Labelled photos from "cat_dog_dataset", an image-classification folder in NishanthanT/myprojects. The possible labels are: cats, dogs.

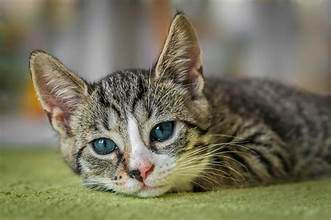
Label: cats

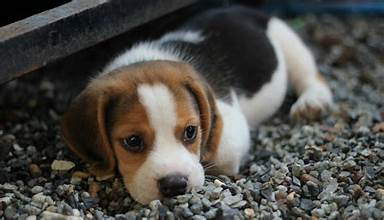
Label: dogs

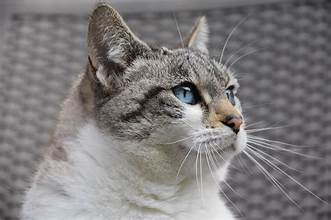
Label: cats

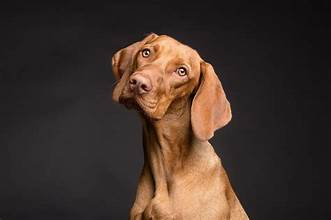
Label: dogs

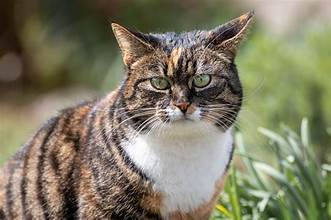
Label: cats

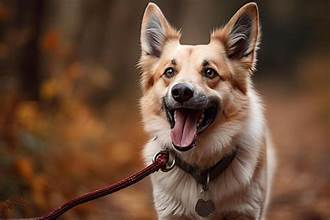
Label: dogs
